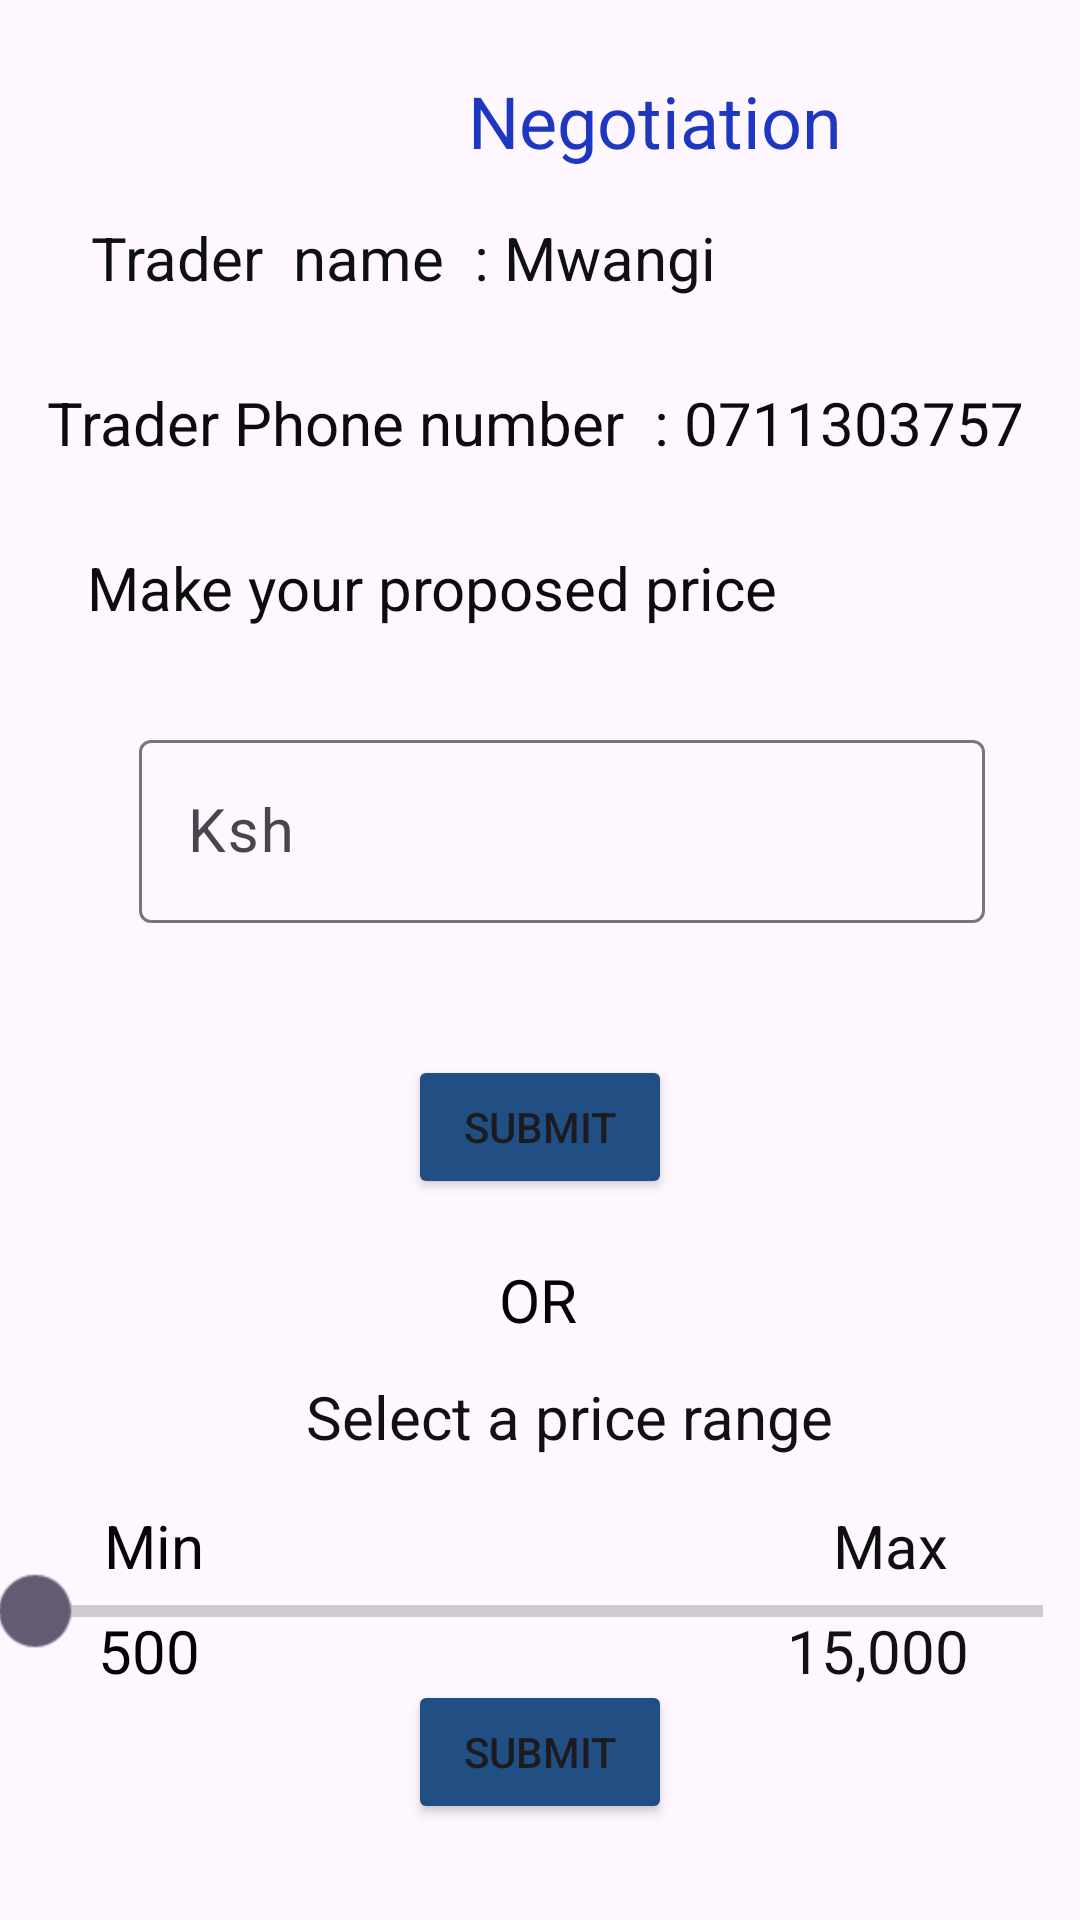

Produce the Android XML layout that renders to this screen, including the resource entries it uses.
<!-- AndroidManifest.xml: application theme Theme.MitushConnect -->
<!-- res/layout/negotiations.xml -->
<?xml version="1.0" encoding="utf-8"?>
<androidx.constraintlayout.widget.ConstraintLayout xmlns:android="http://schemas.android.com/apk/res/android"
    xmlns:app="http://schemas.android.com/apk/res-auto"
    xmlns:tools="http://schemas.android.com/tools"
    android:layout_width="match_parent"
    android:layout_height="match_parent">

    <TextView
        android:id="@+id/tvNegotiations"
        android:layout_width="wrap_content"
        android:layout_height="wrap_content"
        android:layout_marginStart="156dp"
        android:layout_marginTop="24dp"
        android:text="Negotiation"
        android:textColor="#1E37C1"
        android:textColorLink="#283DB1"
        android:textSize="24sp"
        app:layout_constraintStart_toStartOf="parent"
        app:layout_constraintTop_toTopOf="parent" />

    <TextView
        android:id="@+id/tvName"
        android:layout_width="wrap_content"
        android:layout_height="wrap_content"
        android:layout_marginTop="16dp"
        android:text="Trader  name  : Mwangi"
        android:textColor="#0F1013"
        android:textSize="20sp"
        app:layout_constraintEnd_toEndOf="parent"
        app:layout_constraintHorizontal_bias="0.201"
        app:layout_constraintStart_toStartOf="parent"
        app:layout_constraintTop_toBottomOf="@+id/tvNegotiations" />

    <TextView
        android:id="@+id/tvContact"
        android:layout_width="wrap_content"
        android:layout_height="wrap_content"
        android:layout_marginTop="28dp"
        android:text="Trader Phone number  : 0711303757"
        android:textColor="#0C0C0C"
        android:textSize="20sp"
        app:layout_constraintEnd_toEndOf="parent"
        app:layout_constraintHorizontal_bias="0.457"
        app:layout_constraintStart_toStartOf="parent"
        app:layout_constraintTop_toBottomOf="@+id/tvName" />

    <TextView
        android:id="@+id/tvProposal"
        android:layout_width="wrap_content"
        android:layout_height="wrap_content"
        android:layout_marginTop="28dp"
        android:text="Make your proposed price"
        android:textColor="#0C0C0C"
        android:textSize="20sp"
        app:layout_constraintEnd_toEndOf="parent"
        app:layout_constraintHorizontal_bias="0.223"
        app:layout_constraintStart_toStartOf="parent"
        app:layout_constraintTop_toBottomOf="@+id/tvContact" />

    <Button
        android:id="@+id/btnSubmit"
        android:layout_width="wrap_content"
        android:layout_height="wrap_content"
        android:layout_marginTop="44dp"
        android:backgroundTint="#214F83"
        android:text="Submit"
        app:layout_constraintEnd_toEndOf="parent"
        app:layout_constraintStart_toStartOf="parent"
        app:layout_constraintTop_toBottomOf="@+id/tillMoney" />

    <TextView
        android:id="@+id/tvOption"
        android:layout_width="wrap_content"
        android:layout_height="wrap_content"
        android:layout_marginTop="20dp"
        android:text="OR"
        android:textColor="#040303"
        android:textSize="20sp"
        app:layout_constraintEnd_toEndOf="parent"
        app:layout_constraintHorizontal_bias="0.498"
        app:layout_constraintStart_toStartOf="parent"
        app:layout_constraintTop_toBottomOf="@+id/btnSubmit" />

    <TextView
        android:id="@+id/tvPriceRange"
        android:layout_width="wrap_content"
        android:layout_height="wrap_content"
        android:layout_marginTop="12dp"
        android:text="Select a price range"
        android:textColor="#121111"
        android:textSize="20sp"
        app:layout_constraintEnd_toEndOf="parent"
        app:layout_constraintHorizontal_bias="0.553"
        app:layout_constraintStart_toStartOf="parent"
        app:layout_constraintTop_toBottomOf="@+id/tvOption" />

    <TextView
        android:id="@+id/tvMin"
        android:layout_width="wrap_content"
        android:layout_height="wrap_content"
        android:layout_marginTop="16dp"
        android:text="Min"
        android:textColor="#050505"
        android:textSize="20sp"
        app:layout_constraintEnd_toEndOf="parent"
        app:layout_constraintHorizontal_bias="0.106"
        app:layout_constraintStart_toStartOf="parent"
        app:layout_constraintTop_toBottomOf="@+id/tvPriceRange" />

    <TextView
        android:id="@+id/tvFive"
        android:layout_width="wrap_content"
        android:layout_height="wrap_content"
        android:layout_marginTop="8dp"
        android:text="500"
        android:textColor="#020202"
        android:textColorLink="#070707"
        android:textSize="20sp"
        app:layout_constraintEnd_toEndOf="parent"
        app:layout_constraintHorizontal_bias="0.1"
        app:layout_constraintStart_toStartOf="parent"
        app:layout_constraintTop_toBottomOf="@+id/tvMin" />

    <TextView
        android:id="@+id/tvMax"
        android:layout_width="wrap_content"
        android:layout_height="wrap_content"
        android:layout_marginTop="16dp"
        android:text="Max"
        android:textColor="#100F0F"
        android:textSize="20sp"
        app:layout_constraintEnd_toEndOf="parent"
        app:layout_constraintHorizontal_bias="0.826"
        app:layout_constraintStart_toEndOf="@+id/tvMin"
        app:layout_constraintTop_toBottomOf="@+id/tvPriceRange" />

    <TextView
        android:id="@+id/tvFifteen"
        android:layout_width="wrap_content"
        android:layout_height="wrap_content"
        android:layout_marginTop="8dp"
        android:text="15,000"
        android:textColor="#121111"
        android:textSize="20sp"
        app:layout_constraintEnd_toEndOf="parent"
        app:layout_constraintHorizontal_bias="0.841"
        app:layout_constraintStart_toEndOf="@+id/tvFive"
        app:layout_constraintTop_toBottomOf="@+id/tvMax" />

    <SeekBar
        android:id="@+id/seekBarID"
        android:layout_width="200dp"
        android:layout_height="wrap_content"
        android:max="15000"
        android:progress="5"
        android:scaleX="2"
        android:scaleY="2"
        app:layout_constraintBottom_toTopOf="@+id/btnSubmit2"
        app:layout_constraintEnd_toEndOf="parent"
        app:layout_constraintHorizontal_bias="0.497"
        app:layout_constraintStart_toStartOf="parent"
        app:layout_constraintTop_toBottomOf="@+id/tvPriceRange"
        app:layout_constraintVertical_bias="0.753" />

    <Button
        android:id="@+id/btnSubmit2"
        android:layout_width="wrap_content"
        android:layout_height="wrap_content"
        android:layout_marginBottom="32dp"
        android:backgroundTint="#214F83"
        android:text="Submit"
        app:layout_constraintBottom_toBottomOf="parent"
        app:layout_constraintEnd_toEndOf="parent"
        app:layout_constraintStart_toStartOf="parent" />

    <com.google.android.material.textfield.TextInputLayout
        android:id="@+id/tillMoney"
        android:layout_width="409dp"
        android:layout_height="wrap_content"
        android:layout_marginStart="132dp"
        android:layout_marginTop="32dp"
        android:layout_marginEnd="132dp"
        app:layout_constraintEnd_toEndOf="parent"
        app:layout_constraintHorizontal_bias="0.274"
        app:layout_constraintStart_toStartOf="parent"
        app:layout_constraintTop_toBottomOf="@+id/tvProposal">

        <com.google.android.material.textfield.TextInputEditText
            android:id="@+id/etMoney"
            android:layout_width="282dp"
            android:layout_height="wrap_content"
            android:hint="Ksh"
            android:textSize="20sp" />
    </com.google.android.material.textfield.TextInputLayout>

</androidx.constraintlayout.widget.ConstraintLayout>
<!-- resources referenced by this layout -->
<resources>
  <style name="Theme.MitushConnect" parent="Base.Theme.MitushConnect" />
  <style name="Base.Theme.MitushConnect" parent="Theme.Material3.DayNight.NoActionBar">
          
          
      </style>
</resources>
